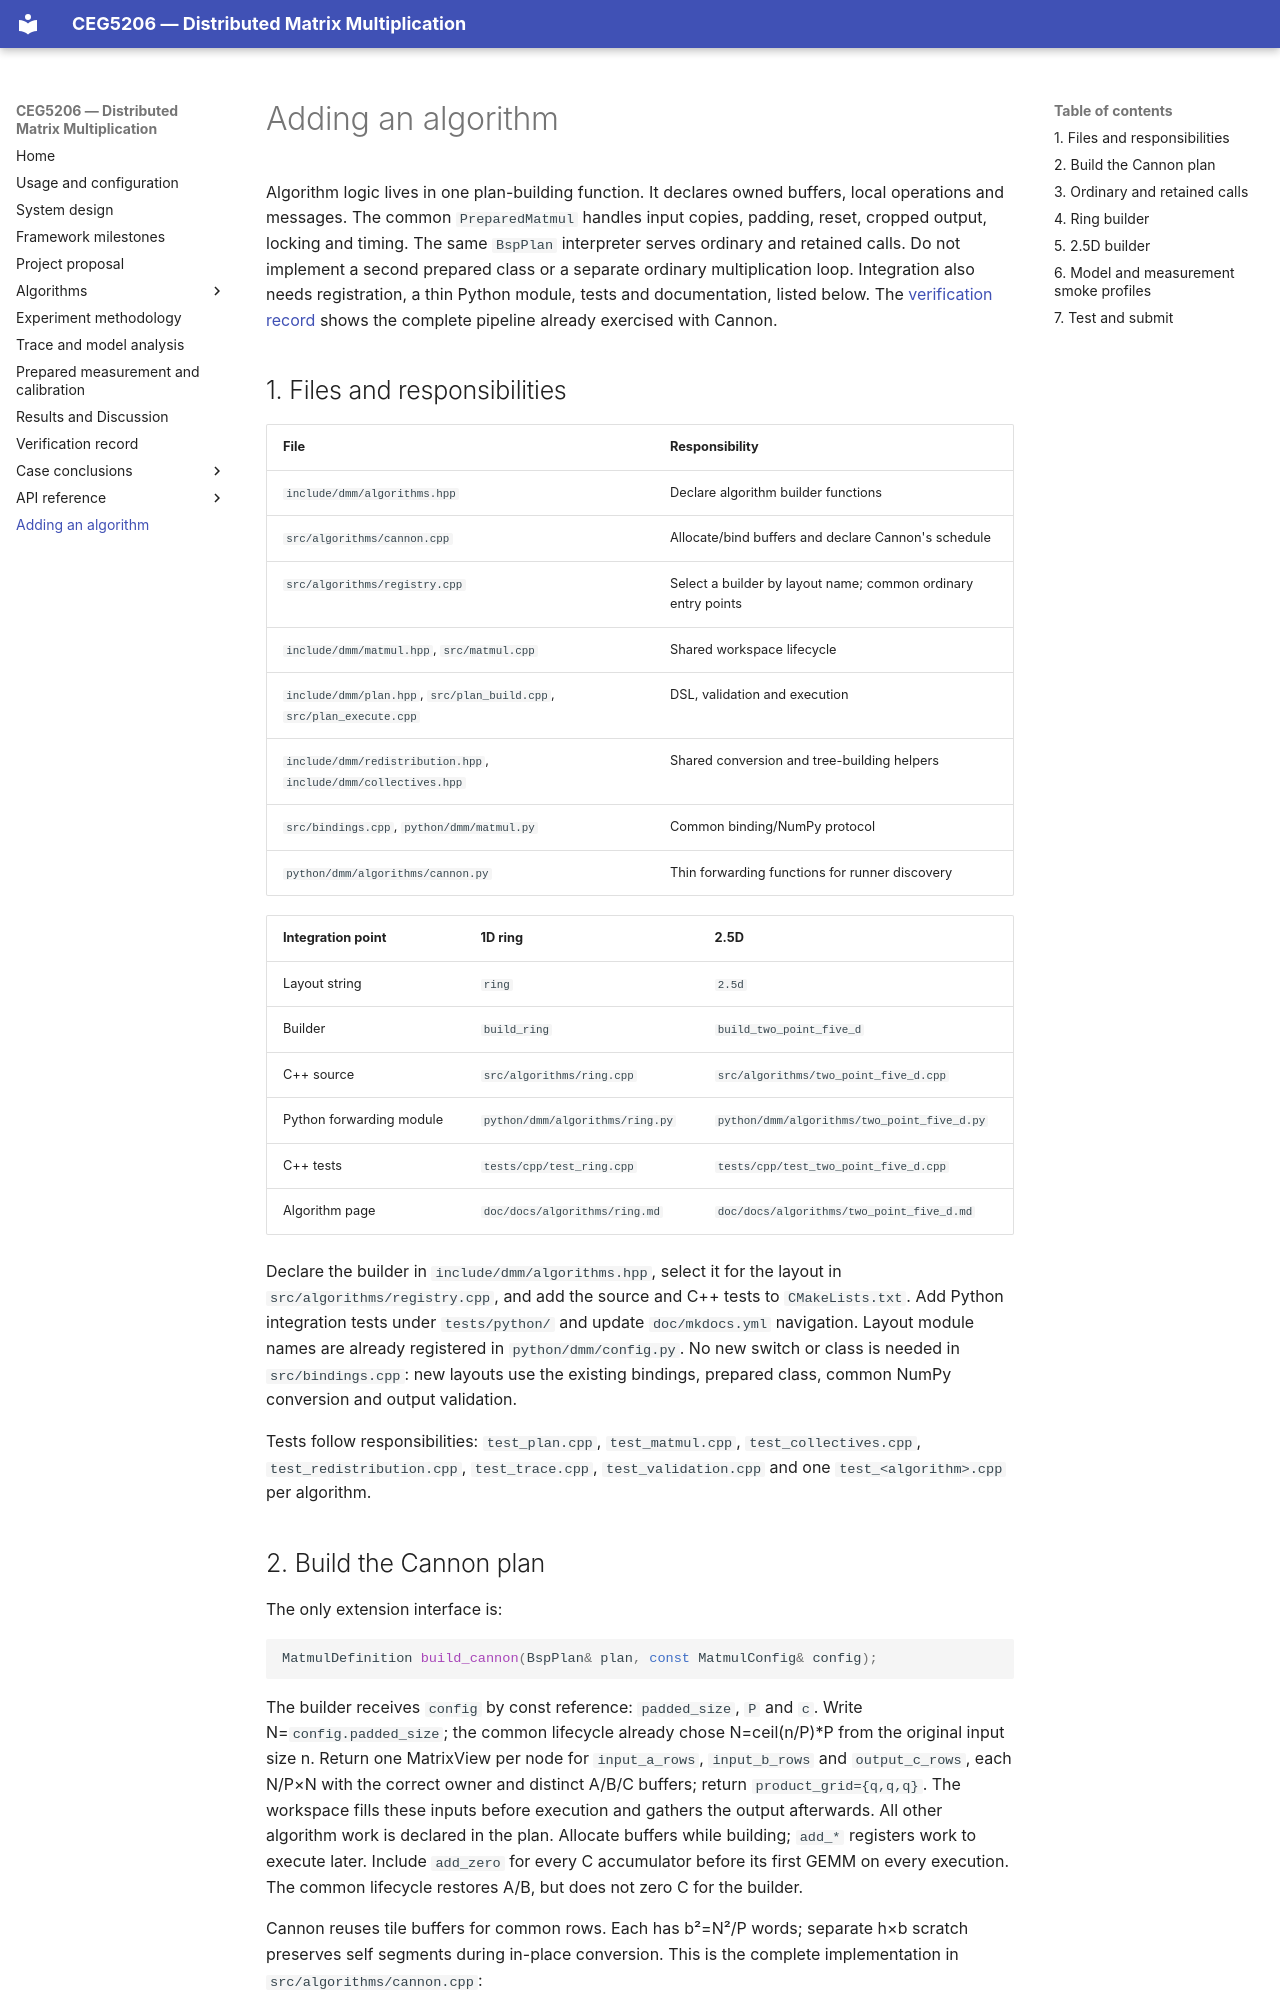

repository: ceg5206-g7/dmm_doc · page: contribute/index.html · generator: mkdocs

# Adding an algorithm

Algorithm logic lives in one plan-building function. It declares owned
buffers, local operations and messages. The common `PreparedMatmul` handles
input copies, padding, reset, cropped output, locking and timing. The same
`BspPlan` interpreter serves ordinary and retained calls. Do not implement a
second prepared class or a separate ordinary multiplication loop. Integration
also needs registration, a thin Python module, tests and documentation, listed
below. The [verification record](verification.md#complete-cannon-pipeline-2026-10-23)
shows the complete pipeline already exercised with Cannon.

## 1. Files and responsibilities

| File | Responsibility |
| --- | --- |
| `include/dmm/algorithms.hpp` | Declare algorithm builder functions |
| `src/algorithms/cannon.cpp` | Allocate/bind buffers and declare Cannon's schedule |
| `src/algorithms/registry.cpp` | Select a builder by layout name; common ordinary entry points |
| `include/dmm/matmul.hpp`, `src/matmul.cpp` | Shared workspace lifecycle |
| `include/dmm/plan.hpp`, `src/plan_build.cpp`, `src/plan_execute.cpp` | DSL, validation and execution |
| `include/dmm/redistribution.hpp`, `include/dmm/collectives.hpp` | Shared conversion and tree-building helpers |
| `src/bindings.cpp`, `python/dmm/matmul.py` | Common binding/NumPy protocol |
| `python/dmm/algorithms/cannon.py` | Thin forwarding functions for runner discovery |

| Integration point | 1D ring | 2.5D |
| --- | --- | --- |
| Layout string | `ring` | `2.5d` |
| Builder | `build_ring` | `build_two_point_five_d` |
| C++ source | `src/algorithms/ring.cpp` | `src/algorithms/two_point_five_d.cpp` |
| Python forwarding module | `python/dmm/algorithms/ring.py` | `python/dmm/algorithms/two_point_five_d.py` |
| C++ tests | `tests/cpp/test_ring.cpp` | `tests/cpp/test_two_point_five_d.cpp` |
| Algorithm page | `doc/docs/algorithms/ring.md` | `doc/docs/algorithms/two_point_five_d.md` |

Declare the builder in `include/dmm/algorithms.hpp`, select it for the layout in
`src/algorithms/registry.cpp`,
and add the source and C++ tests to `CMakeLists.txt`. Add Python integration tests
under `tests/python/` and update `doc/mkdocs.yml` navigation. Layout module names
are already registered in `python/dmm/config.py`. No new switch or class is
needed in `src/bindings.cpp`: new layouts use the existing bindings, prepared
class, common NumPy conversion and output validation.

Tests follow responsibilities: `test_plan.cpp`, `test_matmul.cpp`,
`test_collectives.cpp`, `test_redistribution.cpp`, `test_trace.cpp`,
`test_validation.cpp` and one `test_<algorithm>.cpp` per algorithm.
